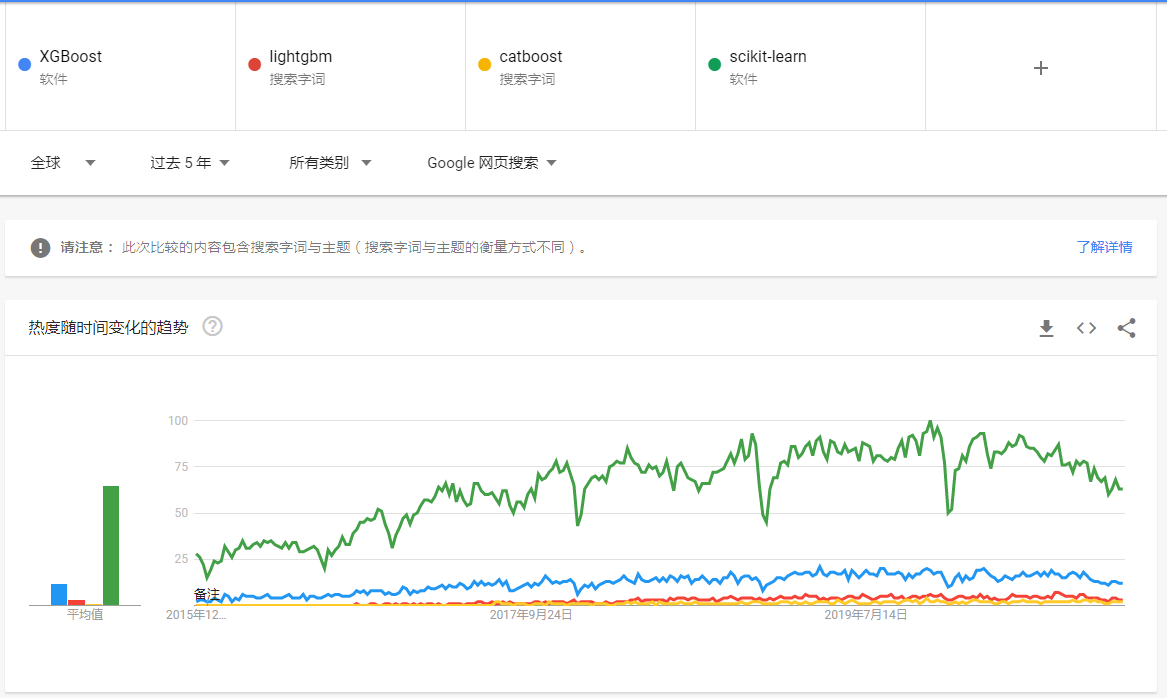

Values plotted in this chart, from the file beside it:
类别：所有类别
周, XGBoost: (全球), lightgbm: (全球), catboost: (全球), scikit-learn: (全球)
2015-12-06, 2, 0, 0, 28
2015-12-13, 3, 0, 0, 26
2015-12-20, 3, 0, 0, 22
2015-12-27, 2, 0, 0, 15
2016-01-03, 2, 0, 0, 19
2016-01-10, 4, 0, 0, 24
2016-01-17, 3, 0, 0, 23
2016-01-24, 2, 0, 0, 24
2016-01-31, 6, 0, 0, 32
2016-02-07, 5, 0, 0, 29
2016-02-14, 2, 0, 0, 26
2016-02-21, 4, 0, 0, 30
2016-02-28, 3, 0, 0, 31
2016-03-06, 6, 0, 0, 35
2016-03-13, 5, 0, 0, 31
2016-03-20, 5, 0, 0, 31
2016-03-27, 5, 0, 0, 33
2016-04-03, 4, 0, 0, 34
2016-04-10, 4, 0, 0, 32
2016-04-17, 5, 0, 0, 35
2016-04-24, 6, 0, 0, 34
2016-05-01, 4, 0, 0, 35
2016-05-08, 4, 0, 0, 33
2016-05-15, 4, 0, 0, 32
2016-05-22, 4, 0, 0, 31
2016-05-29, 5, 0, 0, 34
2016-06-05, 6, 0, 0, 31
2016-06-12, 4, 0, 0, 34
2016-06-19, 4, 0, 0, 34
2016-06-26, 4, 0, 0, 29
2016-07-03, 6, 0, 0, 29
2016-07-10, 3, 0, 0, 30
2016-07-17, 5, 0, 0, 31
2016-07-24, 5, 0, 0, 32
2016-07-31, 4, 0, 0, 30
2016-08-07, 4, 0, 0, 25
2016-08-14, 5, 0, 0, 20
2016-08-21, 6, 0, 0, 30
2016-08-28, 5, 0, 0, 27
2016-09-04, 6, 0, 0, 30
2016-09-11, 6, 0, 0, 32
2016-09-18, 5, 0, 0, 37
2016-09-25, 5, 0, 0, 33
2016-10-02, 5, 0, 0, 33
2016-10-09, 6, 0, 0, 39
2016-10-16, 8, 1, 0, 41
2016-10-23, 7, <1, 0, 45
2016-10-30, 8, <1, 0, 45
2016-11-06, 6, <1, 0, 47
2016-11-13, 8, 1, 0, 46
2016-11-20, 8, 1, 0, 47
2016-11-27, 8, <1, 0, 52
2016-12-04, 8, <1, 0, 51
2016-12-11, 6, 1, 0, 44
2016-12-18, 7, 1, 0, 39
2016-12-25, 6, <1, 0, 31
2017-01-01, 6, 1, 0, 38
2017-01-08, 7, <1, 0, 42
2017-01-15, 10, 1, 0, 47
... 202 more rows
